Run: headless pygame with SDL's dummy video driver; simulated clock (each Clock.tick advances the game by its frame time, no real sleeping); random seed 0; keys injected as events and as key.get_pressed() state; no mouse input.
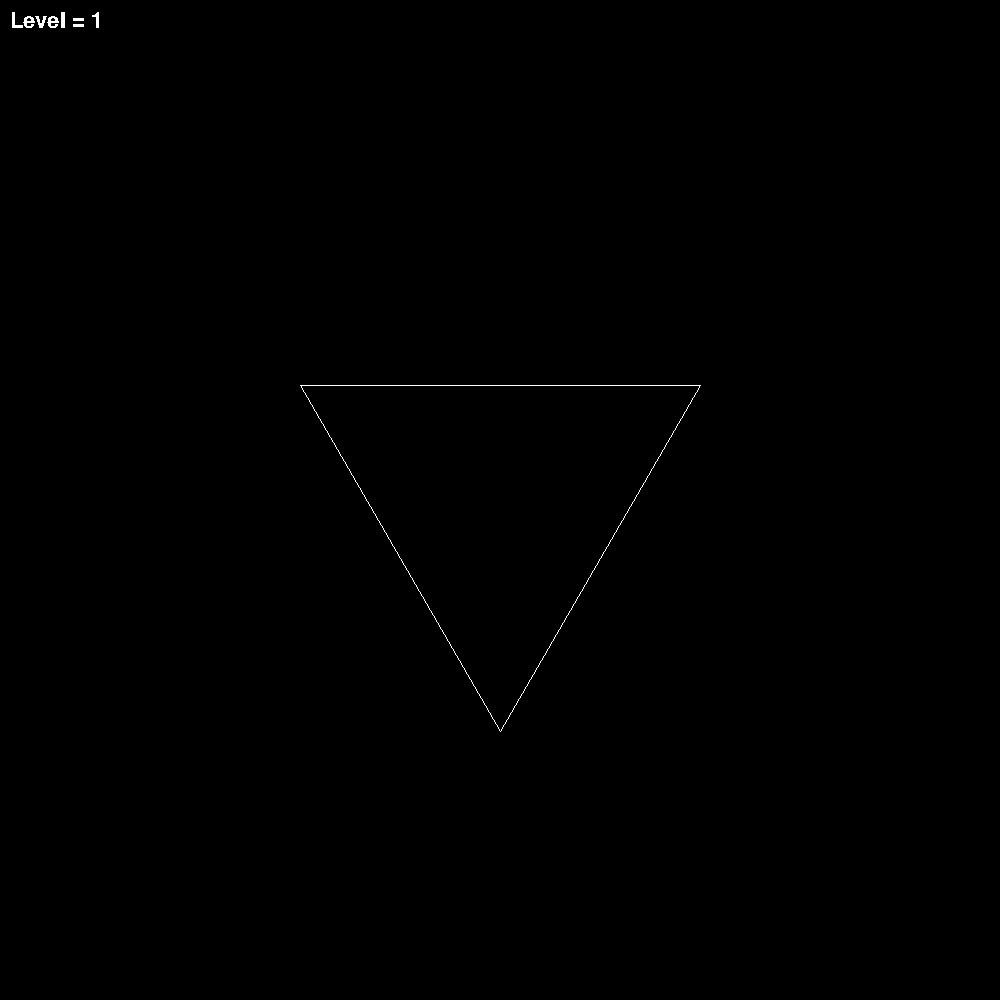
Frame 1 of 4 · flips 1–60 · no input
Frame 2 of 4 · flips 61–180 · tapped SPACE, RETURN · held RIGHT (→), D · screen unchanged from frame 1, image omitted
Frame 3 of 4 · flips 181–300 · held DOWN (↓), S · screen unchanged from frame 2, image omitted
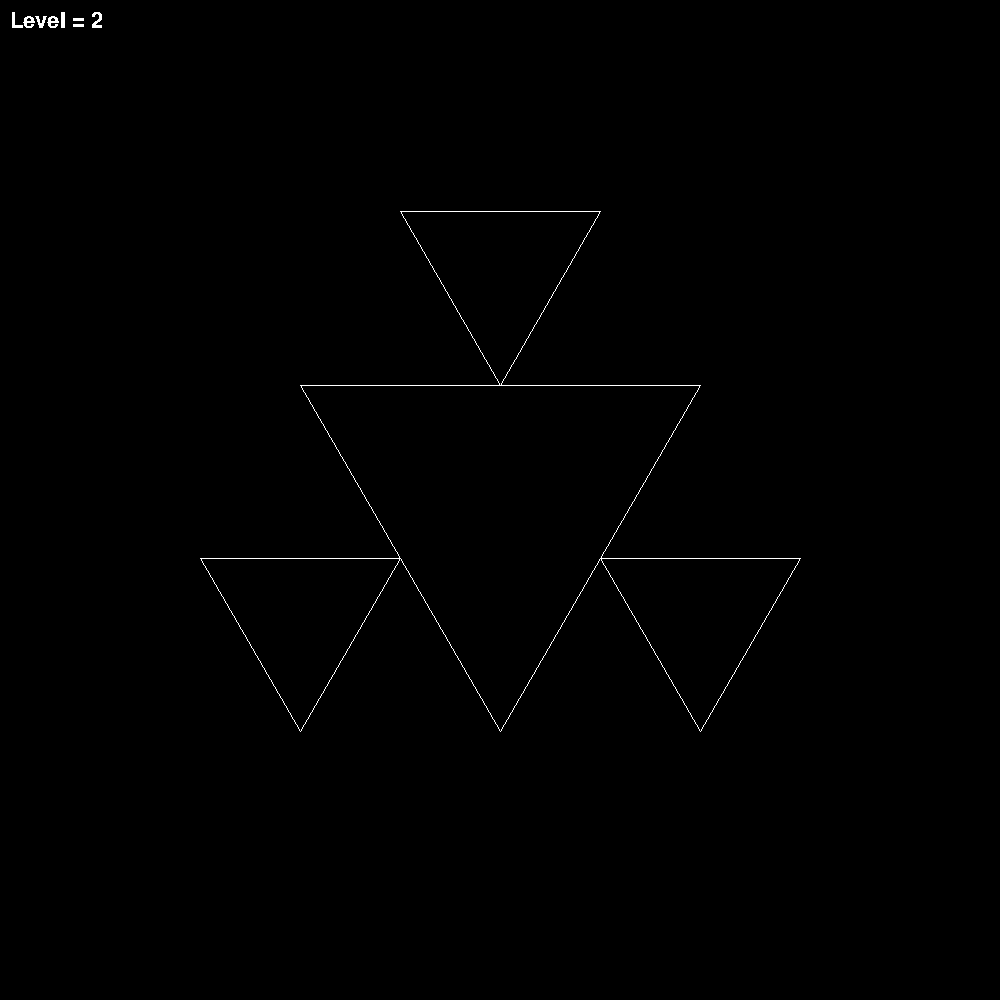
Frame 4 of 4 · flips 301–420 · held LEFT (←), A, UP (↑), W

The pygame program that drew these frames:

import pygame as pg
import math

pg.init()

black = (0, 0, 0)
white = (255, 255, 255)

width = 1000
height = 1000

screen = pg.display.set_mode((width, height))

font = pg.font.SysFont('Liberation Serif', 32, False, False)

pg.display.set_caption("Sierpinski Traingle")

running = True
t_level = 1

def draw_triangle(x, y, a):
	points = ((round(x - a/2), round(y - a/(2*math.sqrt(3)))), (round(x + a/2), round(y - a/(2*math.sqrt(3)))), (round(x), round(y + a/math.sqrt(3))))
	pg.draw.polygon(screen, white, points, 1)

def triangle_level(x, y, a, level):
	draw_triangle(x, y, a)
	if level == 1:
		return
	triangle_level(x, y - a/math.sqrt(3), a/2, level - 1)
	triangle_level(x - a/2, y + a/(2*math.sqrt(3)), a/2, level -1)
	triangle_level(x + a/2, y + a/(2*math.sqrt(3)), a/2, level -1)

while running:
	for event in pg.event.get():
		if event.type == pg.QUIT:
			running = False
		if event.type == pg.KEYDOWN:
			if event.key == pg.K_UP:
				if t_level < 10:
					t_level = t_level + 1
			if event.key == pg.K_DOWN:
				if t_level > 1:
					t_level = t_level - 1

	screen.fill(black)
	text = font.render("Level = " + str(t_level), False, white, black)
	screen.blit(text, (10, 10))
	triangle_level(width/2, height/2, 400, t_level)
	pg.display.update()
